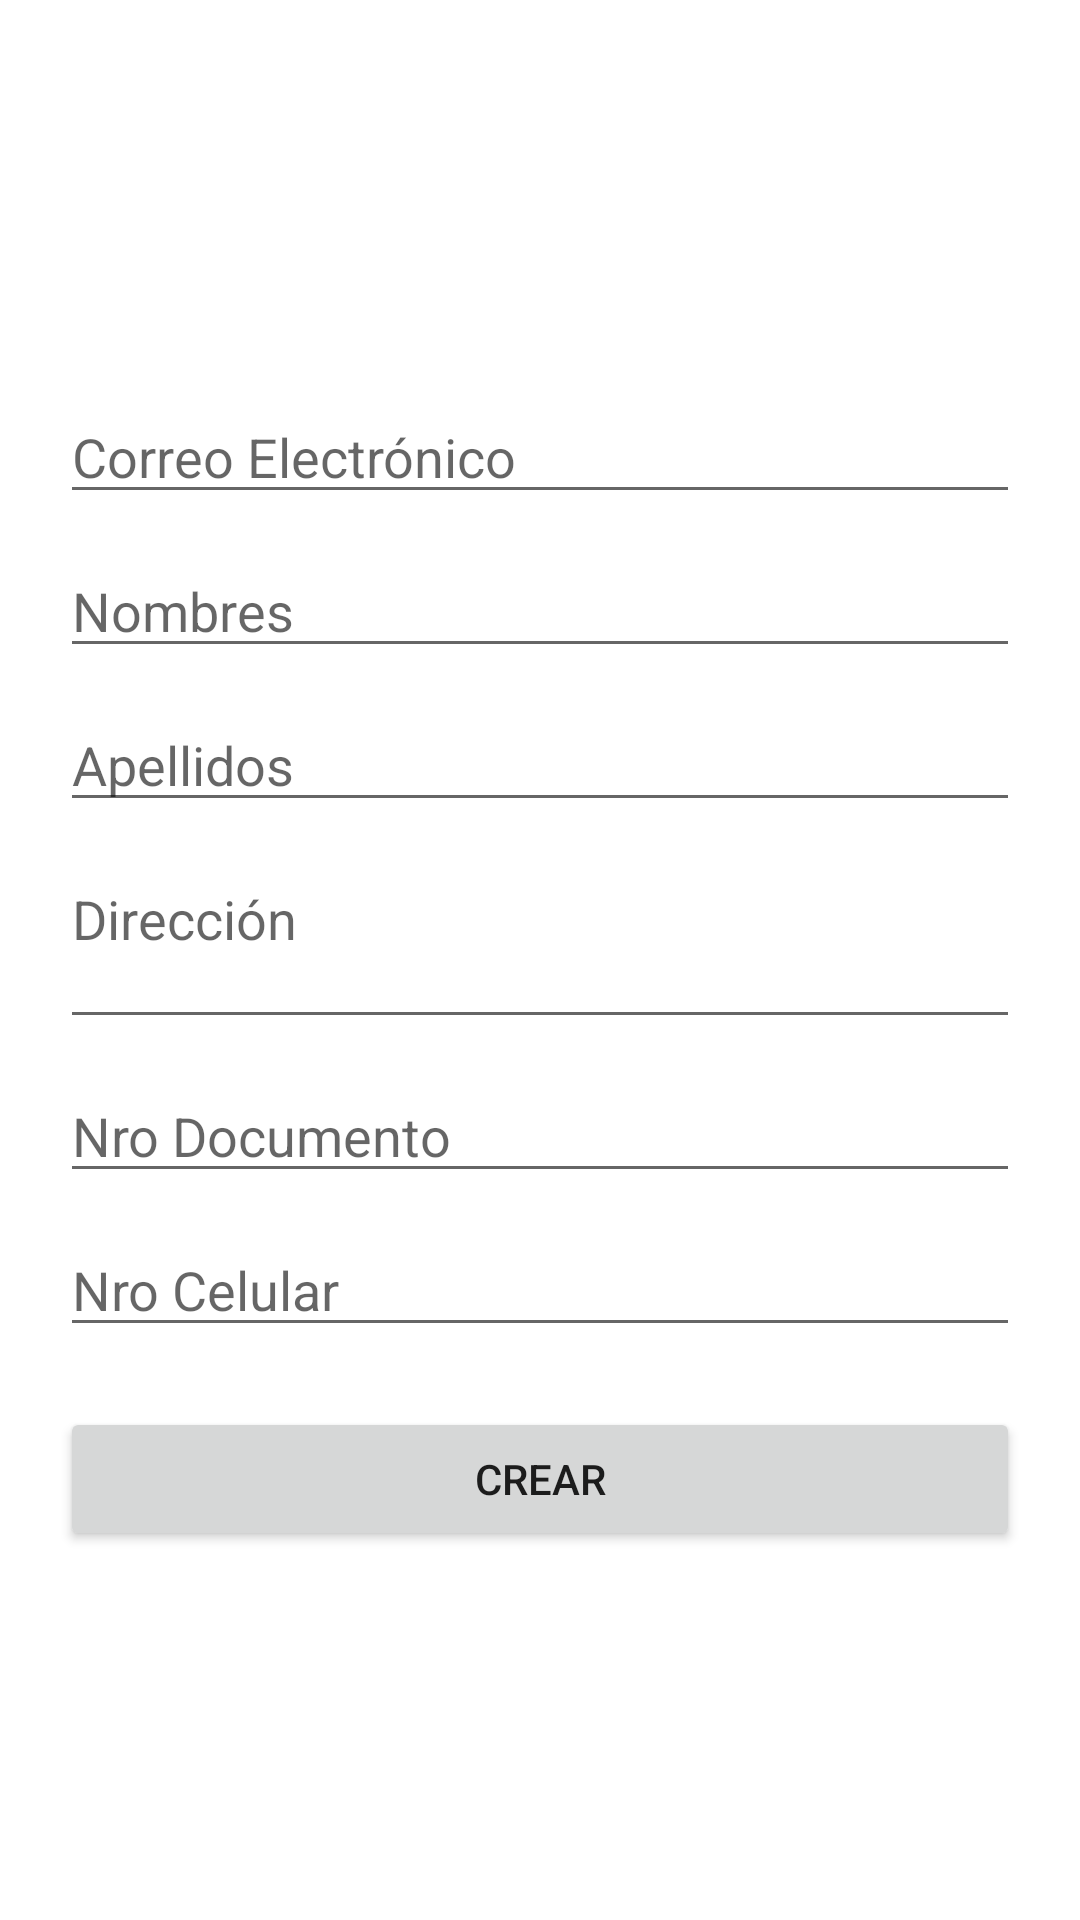

Reconstruct the res/layout file that produces this screen, plus the resources it refers to.
<!-- AndroidManifest.xml: application theme Theme.HospedajeParaPerrosWau -->
<!-- res/layout/activity_registro_usuario.xml -->
<?xml version="1.0" encoding="utf-8"?>
<LinearLayout xmlns:android="http://schemas.android.com/apk/res/android"
    xmlns:app="http://schemas.android.com/apk/res-auto"
    xmlns:tools="http://schemas.android.com/tools"
    android:layout_width="match_parent"
    android:layout_height="match_parent"
    android:orientation="vertical"
    tools:context=".RegistroUsuarioActivty"
    >


    <LinearLayout
        android:layout_width="match_parent"
        android:layout_height="wrap_content">
        <ImageView
            android:layout_marginTop="10dp"
            android:id="@+id/imageView4"
            android:layout_width="90dp"
            android:layout_height="90dp"
            android:layout_weight="1"
            app:srcCompat="@drawable/ic_user_512" />
    </LinearLayout>

    <LinearLayout
        android:layout_margin="20dp"
        android:layout_width="match_parent"
        android:layout_height="match_parent"
        android:orientation="vertical">

        <EditText
            android:id="@+id/txtEmailR"
            android:layout_width="match_parent"
            android:layout_height="wrap_content"
            android:inputType="textEmailAddress"
            android:layout_marginTop="10dp"
            android:hint="Correo Electrónico"
            />
        <EditText
            android:id="@+id/txtNombresR"
            android:layout_width="match_parent"
            android:layout_height="wrap_content"
            android:inputType="textPersonName"
            android:layout_marginTop="10dp"
            android:hint="Nombres"
            />
        <EditText
            android:id="@+id/txtApellidosR"
            android:layout_width="match_parent"
            android:layout_height="wrap_content"
            android:inputType="textPersonName"
            android:layout_marginTop="10dp"
            android:hint="Apellidos" />

        <EditText
            android:id="@+id/txtDireccionR"
            android:layout_width="match_parent"
            android:layout_height="wrap_content"
            android:maxLines="20"
            android:layout_marginTop="10dp"
            android:lines="2"
            android:hint="Dirección"
            android:gravity="start|top"
            android:scrollbars="vertical"
            android:inputType="textMultiLine" />

        <EditText
            android:id="@+id/txtdni"
            android:layout_width="match_parent"
            android:layout_height="wrap_content"
            android:inputType="number"
            android:layout_marginTop="10dp"
            android:hint="Nro Documento" />

        <EditText
            android:id="@+id/txtCelular"
            android:layout_width="match_parent"
            android:layout_height="wrap_content"
            android:inputType="phone"
            android:layout_marginTop="10dp"
            android:hint="Nro Celular" />

        <Button
            android:layout_marginTop="20dp"
            android:id="@+id/btnCrear"
            android:layout_width="match_parent"
            android:layout_height="wrap_content"
            android:text="Crear" />


    </LinearLayout>


</LinearLayout>
<!-- resources referenced by this layout -->
<resources>
  <style name="Theme.HospedajeParaPerrosWau" parent="Theme.MaterialComponents.DayNight.DarkActionBar">
          
          <item name="colorPrimary">@color/purple_500</item>
          <item name="colorPrimaryVariant">@color/purple_700</item>
          <item name="colorOnPrimary">@color/white</item>
          
          <item name="colorSecondary">@color/teal_200</item>
          <item name="colorSecondaryVariant">@color/teal_700</item>
          <item name="colorOnSecondary">@color/black</item>
          
          <item name="android:statusBarColor" tools:targetApi="l">?attr/colorPrimaryVariant</item>
          
      </style>
  <!-- not gathered from this repository: default colours our renderer supplied (Android Studio template values) -->
  <color name="purple_500">#FF6200EE</color>
  <color name="purple_700">#FF3700B3</color>
  <color name="teal_200">#FF03DAC5</color>
  <color name="teal_700">#FF018786</color>
  <color name="black">#FF000000</color>
  <color name="white">#FFFFFFFF</color>
</resources>
